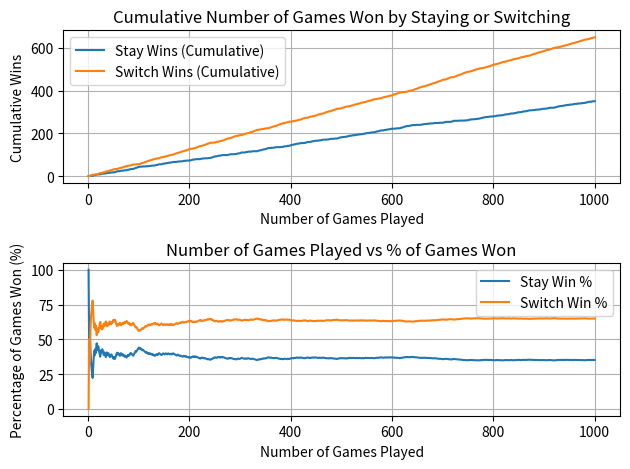

Write Python code to recreate this figure.
import numpy as np
import matplotlib.pyplot as plt

# Simulation parameters
num_simulations = 1000

# Initialize counters for wins
stay_wins = 0
switch_wins = 0

# Arrays to track results over simulations
stay_cumulative_wins = []
switch_cumulative_wins = []
games_played = []

# Simulate the Monty Hall problem
for game in range(1, num_simulations + 1):
    # Randomly place the car behind one of the three doors
    car_door = np.random.randint(0, 3)

    # Contestant's initial choice of door
    contestant_choice = np.random.randint(0, 3)

    # Host opens a door that doesn't have the car and isn't the contestant's choice
    possible_doors = [door for door in range(3) if door != car_door and door != contestant_choice]
    host_door = np.random.choice(possible_doors)

    # If the contestant stays with their initial choice
    if contestant_choice == car_door:
        stay_wins += 1

    # If the contestant switches
    if contestant_choice != car_door:
        switch_wins += 1

    # Update cumulative results
    stay_cumulative_wins.append(stay_wins)
    switch_cumulative_wins.append(switch_wins)
    games_played.append(game)

# Calculate percentages of games won
stay_win_percentage = [wins / game * 100 for wins, game in zip(stay_cumulative_wins, games_played)]
switch_win_percentage = [wins / game * 100 for wins, game in zip(switch_cumulative_wins, games_played)]


# Plot 1: Cumulative number of games won by staying or switching
plt.subplot(2, 1, 1)
plt.plot(games_played, stay_cumulative_wins, label='Stay Wins (Cumulative)')
plt.plot(games_played, switch_cumulative_wins, label='Switch Wins (Cumulative)')
plt.title("Cumulative Number of Games Won by Staying or Switching")
plt.xlabel("Number of Games Played")
plt.ylabel("Cumulative Wins")
plt.legend()
plt.grid()

# Plot 2: Percentage of games won vs number of games played
plt.subplot(2, 1, 2)
plt.plot(games_played, stay_win_percentage, label='Stay Win %')
plt.plot(games_played, switch_win_percentage, label='Switch Win %')
plt.title("Number of Games Played vs % of Games Won")
plt.xlabel("Number of Games Played")
plt.ylabel("Percentage of Games Won (%)")
plt.legend()
plt.grid()

plt.tight_layout()
plt.show()